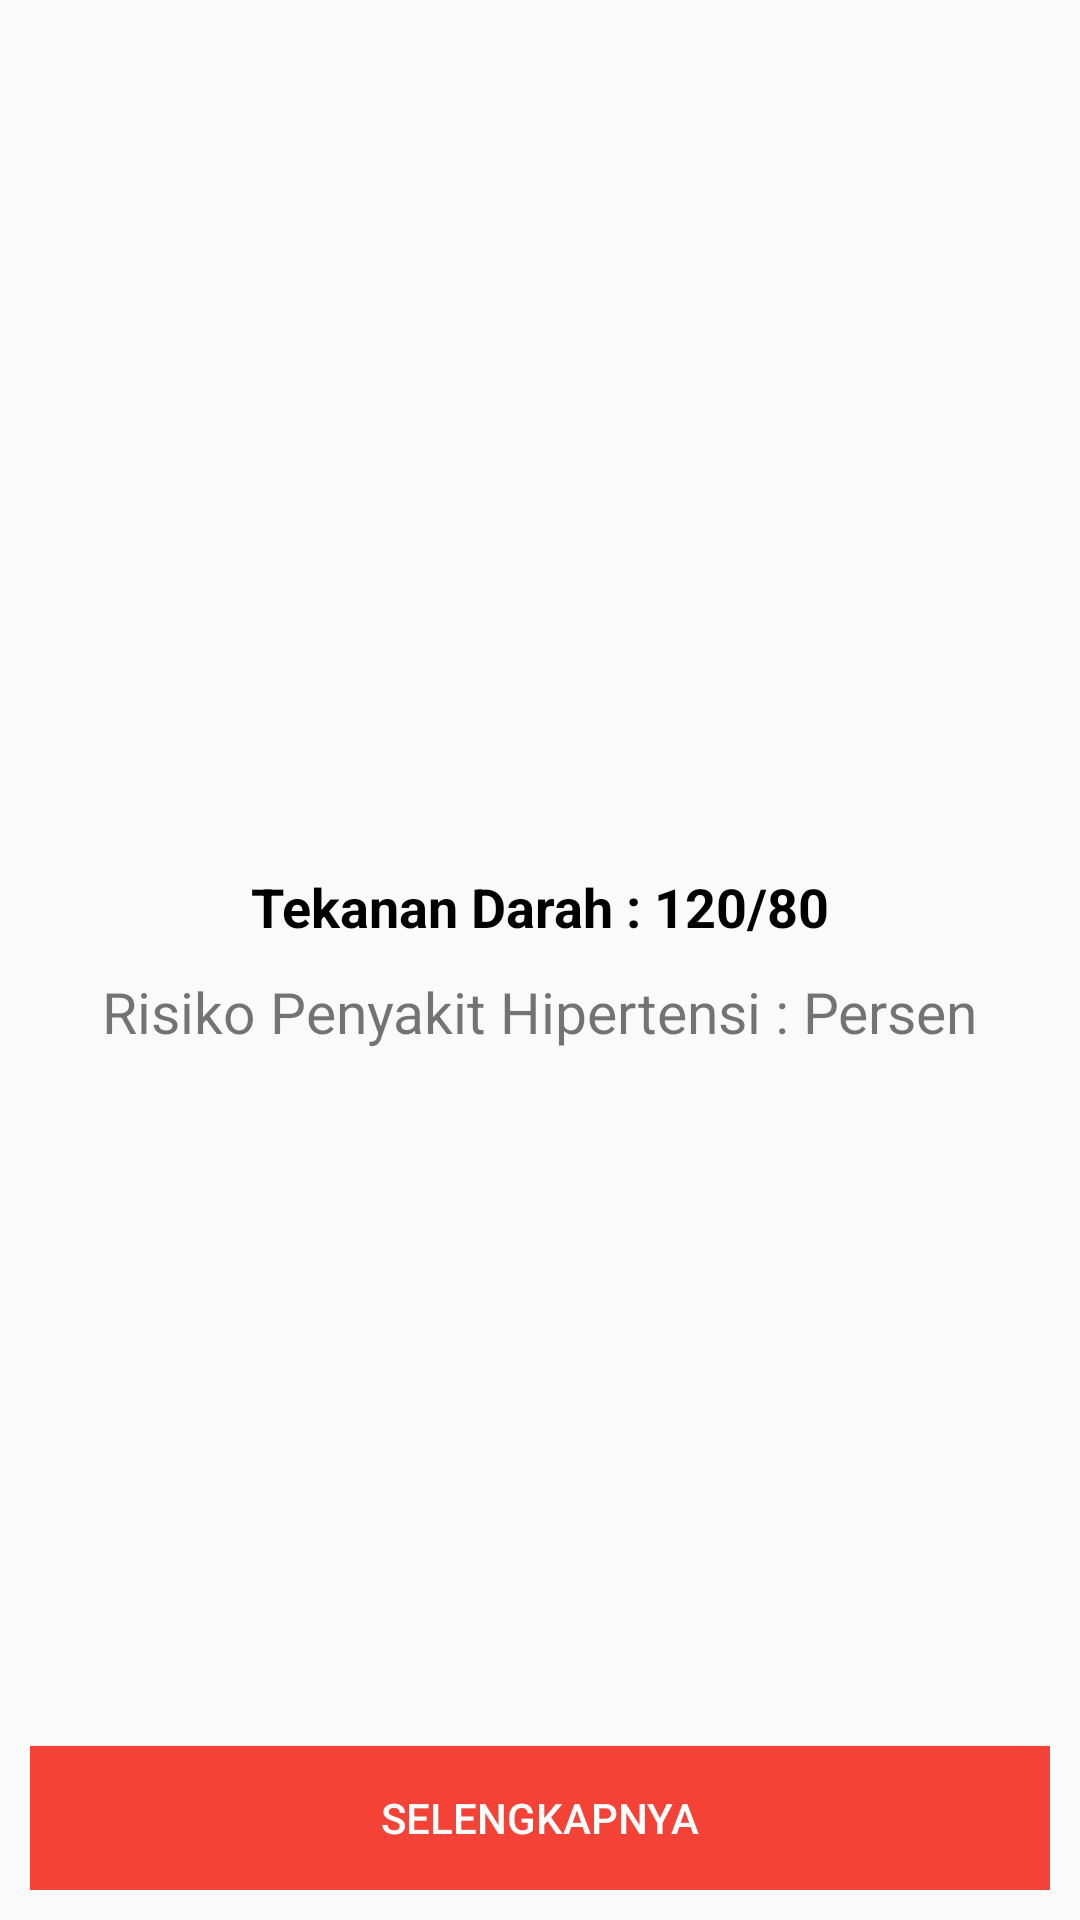

The Android layout XML behind this screen, and the referenced resources:
<!-- AndroidManifest.xml: application theme AppTheme.NoActionBar -->
<!-- res/layout/activity_result.xml -->
<?xml version="1.0" encoding="utf-8"?>
<RelativeLayout xmlns:android="http://schemas.android.com/apk/res/android"
    android:layout_width="match_parent"
    android:layout_height="match_parent"
    android:orientation="vertical"
    android:padding="10dp">

    <ImageView
        android:id="@+id/result_image"
        android:layout_width="275dp"
        android:layout_height="175dp"
        android:layout_centerHorizontal="true"
        android:layout_gravity="center"
        android:layout_marginTop="50dp" />

    <LinearLayout
        android:gravity="center"
        android:layout_centerHorizontal="true"
        android:layout_centerVertical="true"
        android:layout_width="wrap_content"
        android:layout_height="wrap_content"
        android:orientation="vertical">

        <TextView
            android:layout_margin="5dp"
            android:id="@+id/tv_bp"
            android:layout_width="wrap_content"
            android:layout_height="wrap_content"
            android:text="Tekanan Darah : 120/80"
            android:textColor="@android:color/black"
            android:textSize="18sp"
            android:textStyle="bold" />

        <TextView
            android:textSize="19sp"
            android:layout_margin="5dp"
            android:id="@+id/tv_percentage"
            android:layout_width="wrap_content"
            android:layout_height="wrap_content"
            android:layout_alignBottom="@+id/tv_bp"
            android:text="Risiko Penyakit Hipertensi : Persen" />
    </LinearLayout>

    <Button
        android:id="@+id/button_selengkapnya"
        android:textColor="@android:color/white"
        android:text="Selengkapnya"
        android:background="@color/colorPrimary"
        android:layout_width="match_parent"
        android:layout_height="wrap_content"
        android:layout_alignParentBottom="true" />

</RelativeLayout>
<!-- resources referenced by this layout -->
<resources>
  <color name="colorPrimary">#f44336</color>
  <style name="AppTheme.NoActionBar">
          <item name="windowActionBar">false</item>
          <item name="windowNoTitle">true</item>
      </style>
</resources>
